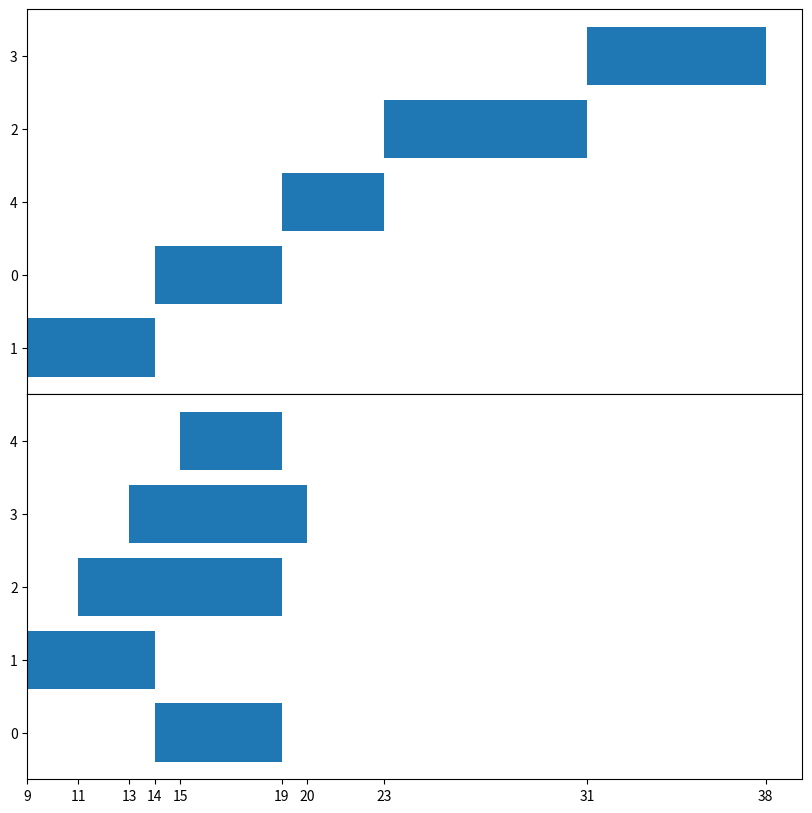
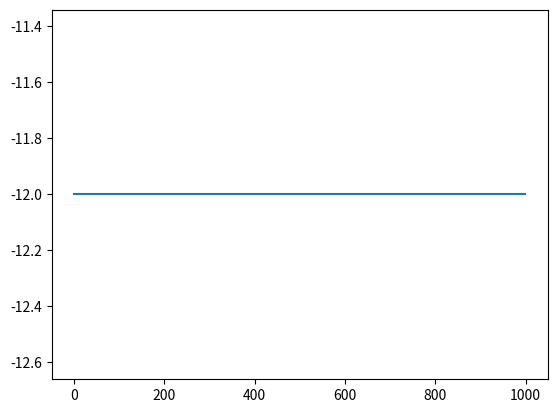

Here is the Python script that generated these plots, in order:
import random
import numpy as np
import matplotlib.pyplot as plt
from dataclasses import dataclass

class Job:
    def __init__(self, t) -> None:
        self.r, self.p, self.d, self.id = t
        self.remaining_time = self.p

    def __repr__(self) -> str:
        return str("(" + str(self.r) +", "+ str(self.p) +", "+ str(self.d) +", "+ str(self.id)+")")

lam_global = 12
process_time_range = (1, 10)
due_date_range = (0, 10)
def generate_data(n, p= False):
    """
    :n number of jobs
    :generates random release release dates (rj) using the poisson process
    :process time (pj) is a random integer generated randomly ranging from 0 to 10
    :due dates (dj) follow this formula: rj + pj + random integer between 0 and 10
    :jobs is a list of tuples (rj, pj, dj, id) 
    """
    release_date = np.random.poisson(lam=lam_global, size=n)
    process_time = [random.randint(process_time_range[0], process_time_range[1]) for _ in range(len(release_date))]
    due_date = [x[0] + x[1] + random.randint(due_date_range[0], due_date_range[1]) for x in zip(release_date, process_time)]
    tuples = list(zip(release_date, process_time, due_date, range(n)))
    jobs = [Job(t) for t in tuples]
    if (p):
        for j in jobs:
            print(j)
    return jobs

def drawGantt(res : list[Job], data : list[Job], block= True):
    """
        utility function that draws GANTT diagram of the solution
        takes a solution as an argument and draws the corresponding GANTT diagram
    """
    
    # plotting the GANTT diagram
    plt.figure(figsize = (10, 10))
    
    plt.subplot(2, 1, 1)
    
    plt.barh(y = [str(job.id) for job in res], width = [job.p for job in res], left= [job.r for job in res])
    plt.title("Solution plot GANTT")
    # plt.xticks(np.arange(min([job.r for job in res]), max([job.r + job.p for job in res]) + 1, 1))
    plt.xticks(list(set([job.r for job in res] + [job.r + job.p for job in res])))

    plt.subplot(2, 1, 2)
    plt.barh(y = [str(job.id) for job in data], width = [job.p for job in data], left= [job.r for job in data])
    # plt.xlim(left= min([job.r for job in data]), right= max([job.r + job.p for job in res]) + 1)
    plt.xticks(list(set([job.r for job in data] + [job.r + job.p for job in data] + [max([job.r + job.p for job in res]) + 1])))
    plt.title("Data plot GANTT")
    plt.show(block= block)

def schedule(data : list[Job]):
    """
    :utility function that solves the problem through EDD
    :data contains : release date, due date, process time, jobID
    :data = [(r0, p0, d0, jobID), ..., (rj, pj, dj, jobID)...]
    :sort by release date then sort by due date
    """
    sorted_jobs = sorted(data, key = lambda job : (job.r, job.d))
    sorted_jobs = [Job((job.r, job.p, job.d, job.id)) for job in sorted_jobs]
    for i in range(1, len(sorted_jobs)):
        sorted_jobs[i].r = max(sorted_jobs[i-1].r + sorted_jobs[i-1].p, sorted_jobs[i].r)
    return sorted_jobs, getScore(sorted_jobs)

def getScore(sol : list[Job]):
    """
    :only works for completed solution without interruption
    :helper function that scores the solution (input)
    :input: a solution (rj, pj, dj, id)
    :output: a score if < means some jobs couldn't meet the deadline else we don't know.
    """
    score = 0
    for job in sol:
        # score += job.d - (job.r + job.p)
        score = min(score, job.d - (job.r + job.p)) # Lmax = retard maximal
    return score

def heurisitc(sol : list[Job], data : list[Job]):
    """
    :input: a semi completed solution (sol, data: list of Job class type)
    :completes the solution with the relaxed constraint which is preemption
    :output: score
    """
    data = [Job((j.r, j.p, j.d, j.id)) for j in data]
    sol = [Job((s.r, s.p, s.d, s.id)) for s in sol]
    remaining_jobs_length = len(data) - len(sol)
    remaining_jobs = list(filter(lambda x : x.id not in [y.id for y in sol], data))

    if (len(remaining_jobs) != remaining_jobs_length):
        raise ValueError("Remaining jobs error. Check heuristic function. {} {}".format(len(remaining_jobs), remaining_jobs_length))

    # execute tasks with priority to due dates 
    if (len(remaining_jobs) != 0):
        # print("remaining_jobs = ", remaining_jobs)
        stops = list(set([job.r for job in remaining_jobs]))
        stops = sorted(stops)
        while (len(stops) != 0 and len(remaining_jobs) != 0) :
            i = 0
            stop = stops[0]
            next_stop = stops[i+1] if (i < len(stops)-1) else 1e10
            stops.pop(0)
            # stop >= rj where new jobs are avaiable
            available_jobs = list(filter(lambda x : x.r <= stop, remaining_jobs))
            available_jobs = sorted(available_jobs, key= lambda x : x.d)
            # print("Available jobs {}, Stop {}, stops {}".format(available_jobs, stop, stops))
            if (len(available_jobs) == 0):
                # print("Machine is waiting")
                continue
            job_to_execute = available_jobs[0]
            available_jobs.pop(0)
            remaining_jobs = list(filter(lambda x : x.id != job_to_execute.id, remaining_jobs))

            # execute the job at 0 index having lowest release date and due date
            how_long = next_stop - stop
            executed_for = job_to_execute.remaining_time
            job_to_execute.remaining_time -= min(job_to_execute.remaining_time, how_long)
            executed_for -= job_to_execute.remaining_time
            sol.append(Job((job_to_execute.r, executed_for, job_to_execute.d, job_to_execute.id)))
            if (job_to_execute.remaining_time != 0):
                remaining_jobs.append(Job((job_to_execute.r, job_to_execute.remaining_time, job_to_execute.d, job_to_execute.id)))
            if (executed_for + stop < next_stop):
                stops.append(executed_for + stop)
            stops = sorted(list(set(stops)))
        # remaining_jobs = list(filter(lambda x : x.remaining_time != 0, remaining_jobs))
    # print(sol)
    # drawGantt([Job((job.r, job.p, job.d, job.id)) for job in sol], data)
    return sol, getScoreHeuristic([Job((s.r, s.p, s.d, s.id)) for s in sol])

def getScoreHeuristic(sol : list[Job]):
    """
    :should handle feasable and non feasable solution
    :inputs: a solution list[Job]
    :returns a score
    :this function should be equivalent to getScore function when all jobs are executed without interruption
    """
    # sol : [Job()]
    # convert each rj to start execution first
    # we are going to group all exeuction chunks of the same job together
    # compute the difference between completion time and due date
    # add it to the score
    aux = [Job((s.r, s.p, s.d, s.id)) for s in sol]
    
    # convert each rj to the instant when it started the execution
    for i in range(1, len(aux)):
        aux[i].r = max(aux[i-1].p + aux[i-1].r, aux[i].r)
    
    # group all execution chunks of the same job together
    hash_map = dict()
    for job in aux:
        if (job.id in hash_map.keys()):
            hash_map[job.id].append(job)
        else:
            hash_map[job.id] = [job]
    # print(hash_map)
    # print([len(val) > 1 for val in hash_map.values()])
    realisable = all([len(val) == 1 for val in hash_map.values()])
    # print(realisable)
    # for each grouped chunks retrieve the last executed chunk
    # print(hash_map)
    for id in hash_map.keys():
        hash_map[id] = max(hash_map[id], key= lambda x : x.r)
    
    # now it's just a matter of adding up difference between job.duedate and job.r + job.p
    score = 0
    # print(aux)
    for id in hash_map.keys():
        # score += hash_map[id].d - (hash_map[id].r + hash_map[id].p)
        score = min(score, hash_map[id].d - (hash_map[id].r + hash_map[id].p))
    return score, realisable


@dataclass
class NodeState:
    """Class for keeping track of the node state in the queue."""
    remaining_jobs: list[Job]
    curr_sol: list[Job]

def branchAndBound(data : list[Job], v= False):
    """
    :NOT FULLY IMPLEMENTED !
    :data contains : release date, due date, process time, jobID
    :lower bound is calculated with the relaxation of one constraint which is the possibility to interrupt 
    :a job and execute another one
    """
    # at first the solution is empty
    # 1. insert one of the remaining jobs
    # 2. calculate the lower bound for each inserted job
    # 3. branch & bound
    
    data = [Job((t.r, t.p, t.d, t.id)) for t in data]
    # contains tuple for the parent data (remaining jobs) and current non completed solution
    jobs_queue : list[NodeState] = [NodeState(remaining_jobs= [Job((t.r, t.p, t.d, t.id)) for t in data], curr_sol= [])]
    best_solution, b = schedule([Job((t.r, t.p, t.d, t.id)) for t in data]) # best solution found so far REALISABLE
    while len(jobs_queue) != 0:
        if v == True:
            print("Queued jobs count: {}".format(len(jobs_queue)))
        # print("POP")
        state : NodeState = jobs_queue.pop(0)
        # print("State curr sol, ", state.curr_sol)
        # state.remaining_jobs = [j for j in state.remaining_jobs if j not in state.curr_sol]
        # print(len(state.remaining_jobs))
        for job in state.remaining_jobs:
            # new_remaining_jobs = [j for j in state.remaining_jobs if j.d != job.d]
            remaining_jobs = [Job((j.r, j.p, j.d, j.id)) for j in state.remaining_jobs if j.id != job.id]
            new_solution = [Job((j.r, j.p, j.d, j.id)) for j in state.curr_sol] + [Job((job.r, job.p, job.d, job.id))]
            solution, (h_score, realisable) = heurisitc(sol= [Job((j.r, j.p, j.d, j.id)) for j in new_solution], data= [Job((t.r, t.p, t.d, t.id)) for t in data])
            if h_score <= b: # bound -50 < -30
                continue
            else: # branch
                jobs_queue.append(NodeState(remaining_jobs, [Job((j.r, j.p, j.d, j.id)) for j in new_solution]))
            if realisable and h_score > b:
                # print("solution {} \nrealisable {}".format(solution, realisable))
                # print("h: {} b: {}".format(h_score, b))
                # print("Solution ", solution)
                b = max(b, h_score)
                best_solution = [Job((j.r, j.p, j.d, j.id)) for j in solution]
                # print("Best solution,", best_solution)
    # print("Best solution inside {}".format(best_solution))
    return best_solution, getScoreHeuristic(best_solution)

def drawHeuristic(res : list[Job], data : list[Job], block= True):
    # print(res)
    jobs = [Job((j.r, j.p, j.d, j.id)) for j in res]
    res = [(j.r, j.p, j.d, j.id) for j in res]
    for i in range(1, len(res)):
        res[i] = (max(res[i-1][0] + res[i-1][1], res[i][0]), res[i][1], res[i][2], res[i][3])
    
    # plotting the GANTT diagram
    # fig = plt.figure(figsize = (10, 10))
    fig, (ax1,ax2) = plt.subplots(nrows= 2, sharex=True, figsize=(10, 10))
    plt.subplots_adjust(hspace=.0)
    ax1.barh(y = [str(x[3]) for x in res], width = [x[1] for x in res], left= [x[0] for x in res])

    # plt.xlim([min([x[0] for x in aux_res]), max([max(res[i-1][0] + res[i-1][1], res[i][0]) + x[1] for x in aux_res])])
    # plt.xticks(np.arange(min([x[0] for x in aux_res]), max([max(res[i-1][0] + res[i-1][1], res[i][0]) + x[1] for x in aux_res]) + 1, 1))
    plt.xticks(list(set([r[0] for r in res] + [r[0] + r[1] for r in res])))
    # plt.subplot(2, 1, 2, sharex=True)
    ax2.barh(y = [str(j.id) for j in data], width = [j.p for j in data], left= [j.r for j in data])
    # plt.xlim([min([x[0] for x in aux_res]), max([max(res[i-1][0] + res[i-1][1], res[i][0]) + x[1] for x in aux_res])])
    plt.xticks(list(set([j.r for j in jobs] + [j.r + j.p for j in jobs] + [r[0] + r[1] for r in res])))
    # plt.tight_layout()
    plt.show(block= block)

def geneticAlgorithm(data: list[Job], pop_size= 50):
    jobs = [Job((j.r, j.p, j.d, j.id)) for j in data]
    def evaluate(agents: list[Job]):
        return [(agent, getScoreHeuristic(agent)) for agent in agents]
    
    def select(agents: list[(Job, int)]):
        aux = sorted(agents, key= lambda t : t[1], reverse= True)[:int(0.2*pop_size)]
        # for i in range(10):
        #     print(aux[i][1])
        return [a[0] for a in aux], (aux[0][0], aux[0][1][0], aux[0][1][1])

    def crossover(agents: list[Job]):
        offsprings = []

        for _ in range(int((pop_size - len(agents))/2)):
            p1 = random.choice(agents)
            p2 = random.choice(agents)

            offspring = []
            for j1, j2 in zip(p1, p2):
                j1_job_in_offspring = j1.id in [x.id for x in offspring]
                j2_job_in_offspring = j2.id in [x.id for x in offspring]
                if j2_job_in_offspring and j1_job_in_offspring:
                    jobs_in_offspring = [x.id for x in offspring]
                    jobs_not_inoffspring = [job for job in p1 if not job.id in jobs_in_offspring]
                    # print("Jobs not in offspring {} jobs in offspring {}".format(jobs_not_inoffspring, offspring))
                    offspring.append(random.choice(jobs_not_inoffspring))
                    continue
                if not j2_job_in_offspring and not j1_job_in_offspring:
                    if (random.random() < 0.5):
                        offspring.append(Job((j1.r, j1.p, j1.d, j1.id)))
                    else:
                        offspring.append(Job((j2.r, j2.p, j2.d, j2.id)))
                    continue
                if j2_job_in_offspring:
                    offspring.append(Job((j1.r, j1.p, j1.d, j1.id)))
                else:
                    offspring.append(Job((j2.r, j2.p, j2.d, j2.id)))
            offsprings.append(offspring)
        
        return offsprings

    def mutate(agents: list[Job]):
        new_agents = []
        for agent in agents:
            if random.random() < 0.1:
                a = random.randint(0, len(agent)-1)
                b = random.randint(0, len(agent)-1)
                agent[a], agent[b] = agent[b], agent[a]
            new_agents.append(agent)
        return new_agents
    
    agents = [random.sample(jobs, len(jobs)) for _ in range(pop_size)]
    
    best_score_history = list()
    best_score = -1e9
    for i in range(1000):
        agents = evaluate(agents)
        agents, (best_agent_res, best_agent, realisable) = select(agents)
        agents = crossover(agents)
        agents = mutate(agents)
        
        agents = agents + [random.sample(jobs, len(jobs)) for _ in range(pop_size)]
        agents = agents[:pop_size]
        if (best_score < best_agent):
            best_score = best_agent
            print("Best score: {} GEN {}".format(best_score, i+1))
        best_score_history.append(best_score)
    drawHeuristic(best_agent_res, data, block= False)
    plt.figure()
    plt.plot(range(len(best_score_history)), best_score_history)
    plt.show(block= False)

def simulate(number_of_runs= 100, number_of_jobs= 5):
    h = list()
    for i in range(number_of_runs):
        print("Iter {}".format(i))
        data = generate_data(number_of_jobs) # make sure that this data is constant
        bres, (bscore, _) = branchAndBound(data)
        sres, sscore = schedule(data)
        _, h_score = heurisitc([], data)
        h.append((sscore, bscore, h_score[0]))
        if (bscore < sscore):
            raise ValueError("Heuristic is worse")
    plt.figure(figsize=(10, 10))
    plt.subplot(2, 1, 1)
    plt.title("Score comparaison between B&B and EDD")
    plt.plot(range(len(h)), [x[1] for x in h])
    plt.plot(range(len(h)), [x[0] for x in h])
    plt.ylim(min([x[0] for x in h] + [x[1] for x in h] + [x[2] for x in h]) -3, 3)
    plt.legend(['B&B score', 'EDD score'])
    plt.subplot(2, 1, 2)
    plt.title("Score comparaison between B&B and score with preemption")
    plt.plot(range(len(h)), [x[1] for x in h])
    plt.plot(range(len(h)), [x[2] for x in h])
    plt.ylim(min([x[0] for x in h] + [x[1] for x in h] + [x[2] for x in h]) -3, 3)
    plt.legend(['B&B score', 'Preemption score'])
    plt.show()

def run(number_of_jobs= 5):
    data = generate_data(number_of_jobs)
    bres, (bscore, _) = branchAndBound(data, v= True)
    sres, sscore = schedule(data)
    print("Schedule score: {}, b&b: {}".format(sscore, bscore))
    drawGantt(sres, data, block= False)
    drawHeuristic(bres, data)

def responseTimeBenchmark():
    # heuristic time ms
    # b&b time ms
    # genetic algorithm time ms
    for n in range(4, 10):
        data = generate_data(n)
        res, (hscore, realisable) = heurisitc([], data)
        print("Heuristic score {} {}".format(hscore, realisable))
        geneticAlgorithm(data, 50)
        input()
        bres, bscore = branchAndBound(data, v= True)
        drawHeuristic(bres, data, block= True)
        print("bscore {}".format(bscore[0]))
        input()

def antsFormation(data: list[Job]):
    PH_MIN = 0.5
    PH_MAX = 6
    ALPHA = 1
    BETA = 2
    ANTS = 50
    ITER_MAX = 1000

    jobs = [Job((t.r, t.p, t.d, t.id)) for t in data]
    n = len(jobs)
    pheromone : list[list[float]] = [[PH_MIN]*n for _ in range(n)]
    def advance(ants: list[list[Job]], pheromone):
        res : list[list[Job]] = list()
        for ant in ants:
            # ants chooses next job
            # get remaining jobs
            # remaining_jobs = list(filter(lambda x : not x.id in [i.id for i in ant], ant))
            remaining_jobs = [j for j in jobs if not j.id in [x.id for x in ant] ]
            # remaining_jobs= []
            # ant_jobs_id = [j.id for j in ant]
            # for j in jobs:
            #     if (j.id in ant_jobs_id):
            #         continue
            #     remaining_jobs.append(j)
            
            if (len(remaining_jobs) == 0):
                print("remaining jobs = 0")
                continue
            # print("Remaining jobs", remaining_jobs)
            # calculate probabilities
            remaining_jobs_id = [j.id for j in remaining_jobs]
            pheromone_values = [(pheromone[ant[-1].id][j.id], j) for j in remaining_jobs]
            
            s = 0
            for p, j in pheromone_values:
                s += p**ALPHA * j.d**BETA
            
            prob_pool = [(ph**ALPHA * (j.r/j.d) **BETA)/(s + 1e-3) for ph, j in pheromone_values]
            prob_pool = [0.0] + prob_pool
            for i in range(1, len(prob_pool)):
                prob_pool[i] += prob_pool[i-1]
            
            # print(prob_pool)
            # input()
            next_job_id = 0
            r = random.random()
            for i in range(1, len(prob_pool)):
                if (prob_pool[i-1] < r and r < prob_pool[i]):
                    next_job_id = i-1
            
            # ant.append(remaining_jobs[next_job_id])
            # print(len(remaining_jobs), next_job_id)
            ant.append(remaining_jobs[next_job_id])
            res.append(ant)
        # print(res)
        return res
    
    def updatePheromone(ants, pheromone):
        for ant in ants:
            # print("add")
            ids = [j.id for j in ant]
            for i in range(1, len(ids)):
                pheromone[ids[i-1]][ids[i]] += 1/(abs(getScoreHeuristic(ant)[0]) + 1e-3)
                # from i to j has not the same effect as from j to i, you should not be adding it.
                # pheromone[ids[i]][ids[i-1]] += 1/(abs(getScoreHeuristic(ant)[0]) + 1e-9)
                # print("adding ", 1/(abs(getScoreHeuristic(ant)[0] + 1)))
        # print(pheromone)
        return pheromone
    
    def evaporatePheromone(pheromone):
        for i in range(len(pheromone)):
            for j in range(len(pheromone)):
                pheromone[i][j] *= 0.6
                if pheromone[i][j] < PH_MIN :
                    pheromone[i][j] = PH_MIN
                if pheromone[i][j] > PH_MAX :
                    pheromone[i][j] = PH_MAX
                pheromone[i][j] = round(pheromone[i][j], 5)
        return pheromone
    
    best_fitness = -1e9
    for i in range(ITER_MAX):
        ants = [[random.choice(data)] for _ in range(ANTS)]
        for _ in range(len(data)-1):
            # print("Before advance {} {}".format(ants, pheromone))
            ants = advance(ants, pheromone)
            # print("After advance {} {}".format(ants, pheromone))
        pheromone = updatePheromone(ants, pheromone)
        # print(pheromone)
        # input()
        # for a in ants:
        #     print(a)
        # print("After update PH {} {}".format(ants, pheromone))
        pheromone = evaporatePheromone(pheromone)
        fitness = [getScoreHeuristic(ant)[0] for ant in ants]
        if (best_fitness < max(fitness)):
            best_fitness = max(max(fitness), best_fitness)
            print("Ants found : {} ITER {}".format(best_fitness, i+1))
    for ph in pheromone:
        print(ph)
def main():
    print("1. Simulation graph.\n2. Run once.\n3. Change data generation parameters.")
    t = int(input())
    if (t == 1):
        print("Input number of runs.")
        n = int(input())
        print("Input number of jobs.")
        j = int(input())
        simulate(number_of_runs= n, number_of_jobs= j)
    elif (t == 2):
        print("Input number of jobs.")
        j = int(input())
        run(j)
    elif (t == 3):
        global lam_global
        global process_time_range
        global due_date_range
        print("Input lambda for the poisson distribution.")
        lam_global = int(input())
        print("Input min value of process time.")
        p_min = int(input())
        print("Input max value of process time.")
        p_max = int(input())
        process_time_range = (p_min, p_max)

        print("Input min value of due date.")
        d_min = int(input())
        print("Input max value of due date.")
        d_max = int(input())
        due_date_range = (d_min, d_max)
    if (t == 3):
        print("1. Simulation graph.\n2. Run once.")
        t = int(input())
        if (t == 1):
            print("Input number of runs.")
            n = int(input())
            print("Input number of jobs.")
            j = int(input())
            simulate(number_of_runs= n, number_of_jobs= j)
        elif (t == 2):
            print("Input number of jobs.")
            j = int(input())
            run(j)

def geneticSolution():
    data = generate_data(9)
    res, (hscore, realisable) = heurisitc([], data)
    print("Heuristic score {} {}".format(hscore, realisable))
    geneticAlgorithm(data, 50)
    input()
    bres, bscore = branchAndBound(data, v= True)
    drawHeuristic(bres, data, block= True)
    print("bscore {}".format(bscore[0]))
    input()
    
if __name__ == '__main__' :
    # main()
    data = generate_data(5)
    antsFormation(data)
    geneticAlgorithm(data)
